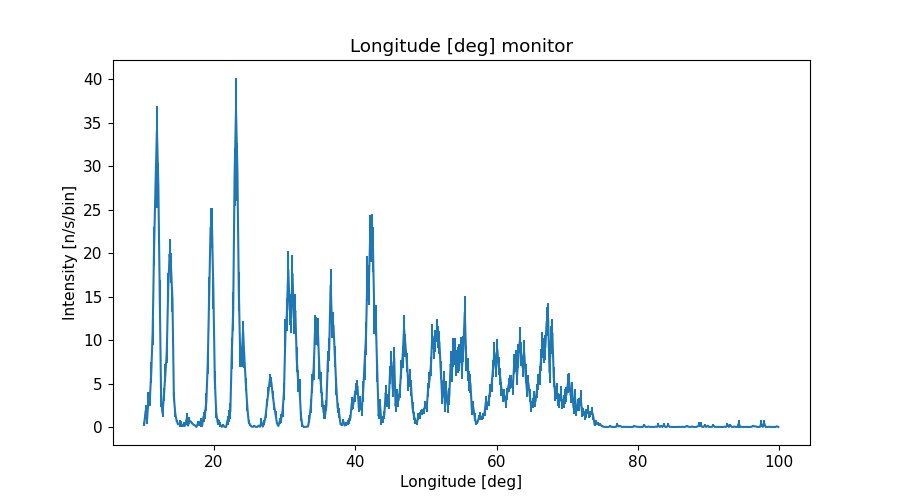

The file beside this chart, header and first rows:
x_axis, Intensity, Error
1.009999999999999964e+01, 3.752741084999999810e-01, 2.098223777000000068e-01
1.030000000000000071e+01, 1.855462123999999990e+00, 6.746021782000000133e-01
1.050000000000000000e+01, 8.034421295000000462e-01, 4.532044974000000170e-01
1.069999999999999929e+01, 3.121722381000000102e+00, 8.951117914999999758e-01
1.090000000000000036e+01, 3.238191141999999800e+00, 7.751579812000000125e-01
1.109999999999999964e+01, 6.288009833000000270e+00, 1.198839066999999980e+00
1.130000000000000071e+01, 1.092676669999999994e+01, 1.546518722999999929e+00
1.150000000000000000e+01, 2.074770176000000177e+01, 2.233215863999999939e+00
1.169999999999999929e+01, 2.770957847000000029e+01, 2.519533523999999858e+00
1.190000000000000036e+01, 3.410184572000000003e+01, 2.871734850000000172e+00
1.209999999999999964e+01, 2.778714856999999938e+01, 2.586340167999999995e+00
1.230000000000000071e+01, 1.508406596000000022e+01, 1.849857555999999903e+00
1.250000000000000000e+01, 2.982498957999999867e+00, 6.541954089000000527e-01
1.269999999999999929e+01, 1.569943187000000018e+00, 4.472557448000000213e-01
1.290000000000000036e+01, 3.694238621999999861e+00, 7.550008206999999638e-01
1.309999999999999964e+01, 6.198755287000000003e+00, 1.019244510000000048e+00
1.330000000000000071e+01, 8.575316531000000353e+00, 1.163660869000000098e+00
1.350000000000000000e+01, 1.600958879999999951e+01, 1.663879008000000104e+00
1.369999999999999929e+01, 1.987493955000000057e+01, 1.767104259999999982e+00
1.390000000000000036e+01, 1.824138144000000139e+01, 1.728866492999999949e+00
1.409999999999999964e+01, 1.464216348999999973e+01, 1.456862973000000006e+00
1.430000000000000071e+01, 3.502090608000000049e+00, 5.615323038999999739e-01
1.450000000000000000e+01, 1.508531376000000090e+00, 3.683707075000000053e-01
1.469999999999999929e+01, 6.790699862000000309e-01, 1.190484990999999965e-01
1.490000000000000036e+01, 3.059810557000000042e-01, 7.378980721000000242e-02
1.509999999999999964e+01, 4.039401979000000198e-01, 3.870862919999999985e-01
1.530000000000000071e+01, 4.111135334000000086e-01, 2.527952103000000172e-01
1.550000000000000000e+01, 1.881587969999999888e-01, 2.091562479000000085e-01
1.569999999999999929e+01, 2.424727355999999889e-01, 2.956719393999999723e-01
1.590000000000000036e+01, 1.720520873999999978e-01, 6.815803740999999694e-02
1.610000000000000142e+01, 9.232026140000000325e-01, 6.860620825000000034e-01
1.630000000000000071e+01, 1.503893541000000111e-01, 4.644811714000000175e-02
1.650000000000000000e+01, 7.325328501000000214e-01, 3.762605455999999959e-01
1.669999999999999929e+01, 6.173089468000000357e-01, 9.635618548999999589e-02
1.689999999999999858e+01, 4.131301773000000122e-01, 7.477547302999999757e-02
1.710000000000000142e+01, 2.531048335000000149e-01, 5.728645901999999956e-02
1.730000000000000071e+01, 1.652783815999999961e-01, 8.289886556999999379e-02
1.750000000000000000e+01, 2.881318639999999945e-03, 2.996879741000000111e-03
1.769999999999999929e+01, 4.197519717000000039e-01, 3.205477901000000074e-01
1.789999999999999858e+01, 3.561755294999999766e-01, 2.875130718999999724e-01
1.810000000000000142e+01, 5.282909800999999739e-01, 4.954982136000000148e-01
1.830000000000000071e+01, 1.561266604999999863e-01, 1.061888733999999945e-01
1.850000000000000000e+01, 1.186112819999999957e+00, 5.649045737000000234e-01
1.869999999999999929e+01, 1.428035549999999931e+00, 5.495865650000000269e-01
1.889999999999999858e+01, 2.912519699000000184e+00, 1.018734894000000057e+00
1.910000000000000142e+01, 7.338074673999999575e+00, 1.242537868000000101e+00
1.930000000000000071e+01, 1.535429150000000043e+01, 1.846780942999999953e+00
1.950000000000000000e+01, 2.293218373999999926e+01, 2.287403692999999905e+00
1.969999999999999929e+01, 2.289550085000000124e+01, 2.299418349999999833e+00
1.989999999999999858e+01, 1.542695821999999950e+01, 1.880510188999999999e+00
2.010000000000000142e+01, 5.444079831999999897e+00, 1.047882844999999952e+00
2.030000000000000071e+01, 1.609643114999999902e+00, 5.634456275000000458e-01
2.050000000000000000e+01, 5.529492022999999978e-01, 3.457280657999999840e-01
2.069999999999999929e+01, 4.962998779000000193e-01, 2.999502204000000227e-01
2.089999999999999858e+01, 2.543590096000000189e-01, 2.932227788999999807e-01
2.110000000000000142e+01, 1.014150639999999992e-02, 1.014150639999999992e-02
2.130000000000000071e+01, 1.831485696000000052e-01, 1.943005841999999872e-01
2.150000000000000000e+01, 6.121013518000000334e-04, 6.121013518000000334e-04
2.169999999999999929e+01, 8.621379643999999790e-04, 8.621379643999999790e-04
2.189999999999999858e+01, 7.493473990000000251e-01, 4.841183177999999754e-01
... 390 more rows
